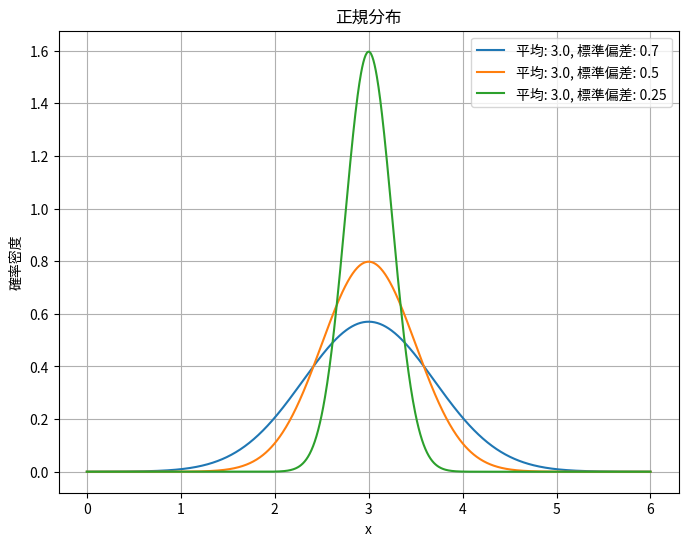

Generate this figure with matplotlib:
import numpy as np
import matplotlib.pyplot as plt
from scipy.stats import norm

# 平均と標準偏差のリスト
mean_std_list = [
    (3.0, 0.7),
    (3.0, 0.5),
    (3.0, 0.25)
]

# x軸の値の範囲を定義
x = np.linspace(0, 6, 1000)

# グラフの描画
plt.figure(figsize=(8, 6))
for mean, std in mean_std_list:
    y = norm.pdf(x, mean, std)
    plt.plot(x, y, label=f'平均: {mean}, 標準偏差: {std}')

plt.title('正規分布')
plt.xlabel('x')
plt.ylabel('確率密度')
plt.legend()
plt.grid()
plt.show()
